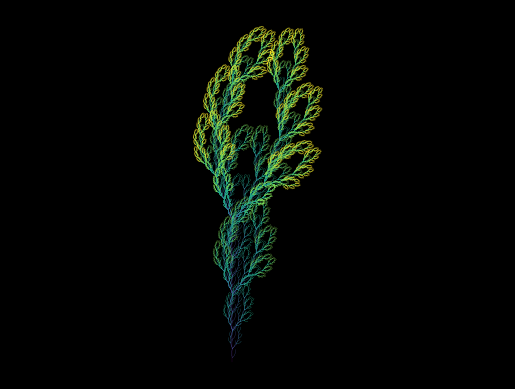

This chart was generated by the following Python code:
# -*- coding: utf-8 -*-
"""
Created on Tue Sep 26  2017

L-systems physics... done without turtle graphics

F = draw a line forward
+ = turn right
- = turn left
[ = save position and heading (as a list)
] = restore last saved poisition, pop it from list

[redacted]
"""
import numpy as np
import matplotlib.pyplot as plt

# dictionary containing the mapping rule
# this is a tree-like L-System (reference: The Coding Train on YouTube)
rule = {'F':'FF+[+F-F-F]-[-F+F+F]'}

# initial condition
sentence = 'F'
new_sentence = ''

# number of recursive iterations
N = 5
#################### generate the sentence of moves #####################
# generate the sentence of moves
for i in range(N):
    for char in sentence:
        if char == 'F':  #char == 'X' or char == 'F':
            new_sentence += rule[char]
        else:
            new_sentence += char
    
    sentence = new_sentence
    new_sentence = ''
    #print(sentence)

#################### pot the resulting moves as lines ####################
######################### using MATPLOTLIB graphics ######################
l = 20  # length of forward movement
ang = 20 * np.pi / 180  # turning angle
pos = [(0,0)]  # initial position (list of tuples)
heading = [90]    # initial heading (list of floats)

# set initial orientation and position of "pen"
x = 0
y = 0
th = 90 * np.pi / 180
scale = 0.66

colors = plt.get_cmap('viridis')

ax = plt.axes()

# now create a list of lists to save all of the x,y points for later plotting
points = [[] for i in range(N+1)]
level = 0  # level for later coloring

def draw(x,y,th,pos):
    '''get the coordinates of the points that make up a single line'''
    oldx = x
    oldy = y
    x = oldx + l*np.cos(th)
    y = oldy + l*np.sin(th)

    return x,y

# go through the sentence on character at a time
for char in sentence:
    
    if char == 'F':
        
        x,y = draw(x,y,th,pos)
        points[level].append([x,y])
        
    elif char == '+':
        
        th -= ang
        
    elif char == '-':
        
        th += ang
        
    elif char == '[':
        level += 1
        # save transformation state by append position to list
        pos.append((x,y))
        heading.append(th)
        l = l * scale
        points[level].append([np.nan,np.nan])  # break in the plotting
        points[level].append([x,y])

    elif char == ']':
        level -= 1
        # go to last saved position
        x,y = pos[-1]
        th = heading[-1]
        l = l / scale
        
        # delete last saved position
        pos.pop()
        heading.pop()
        
        points[level].append([np.nan,np.nan])  # break in the plotting
        points[level].append([x,y])

#### this is the actual plot generation
for i,point in enumerate(points):
    
    pt_array = np.array(point)  # make an array for each level

    plt.plot(pt_array[:,0],pt_array[:,1],linewidth=0.2,color=colors(i / N))


plt.axis('equal')
plt.axis('off')
plt.gcf().set_facecolor('black')
